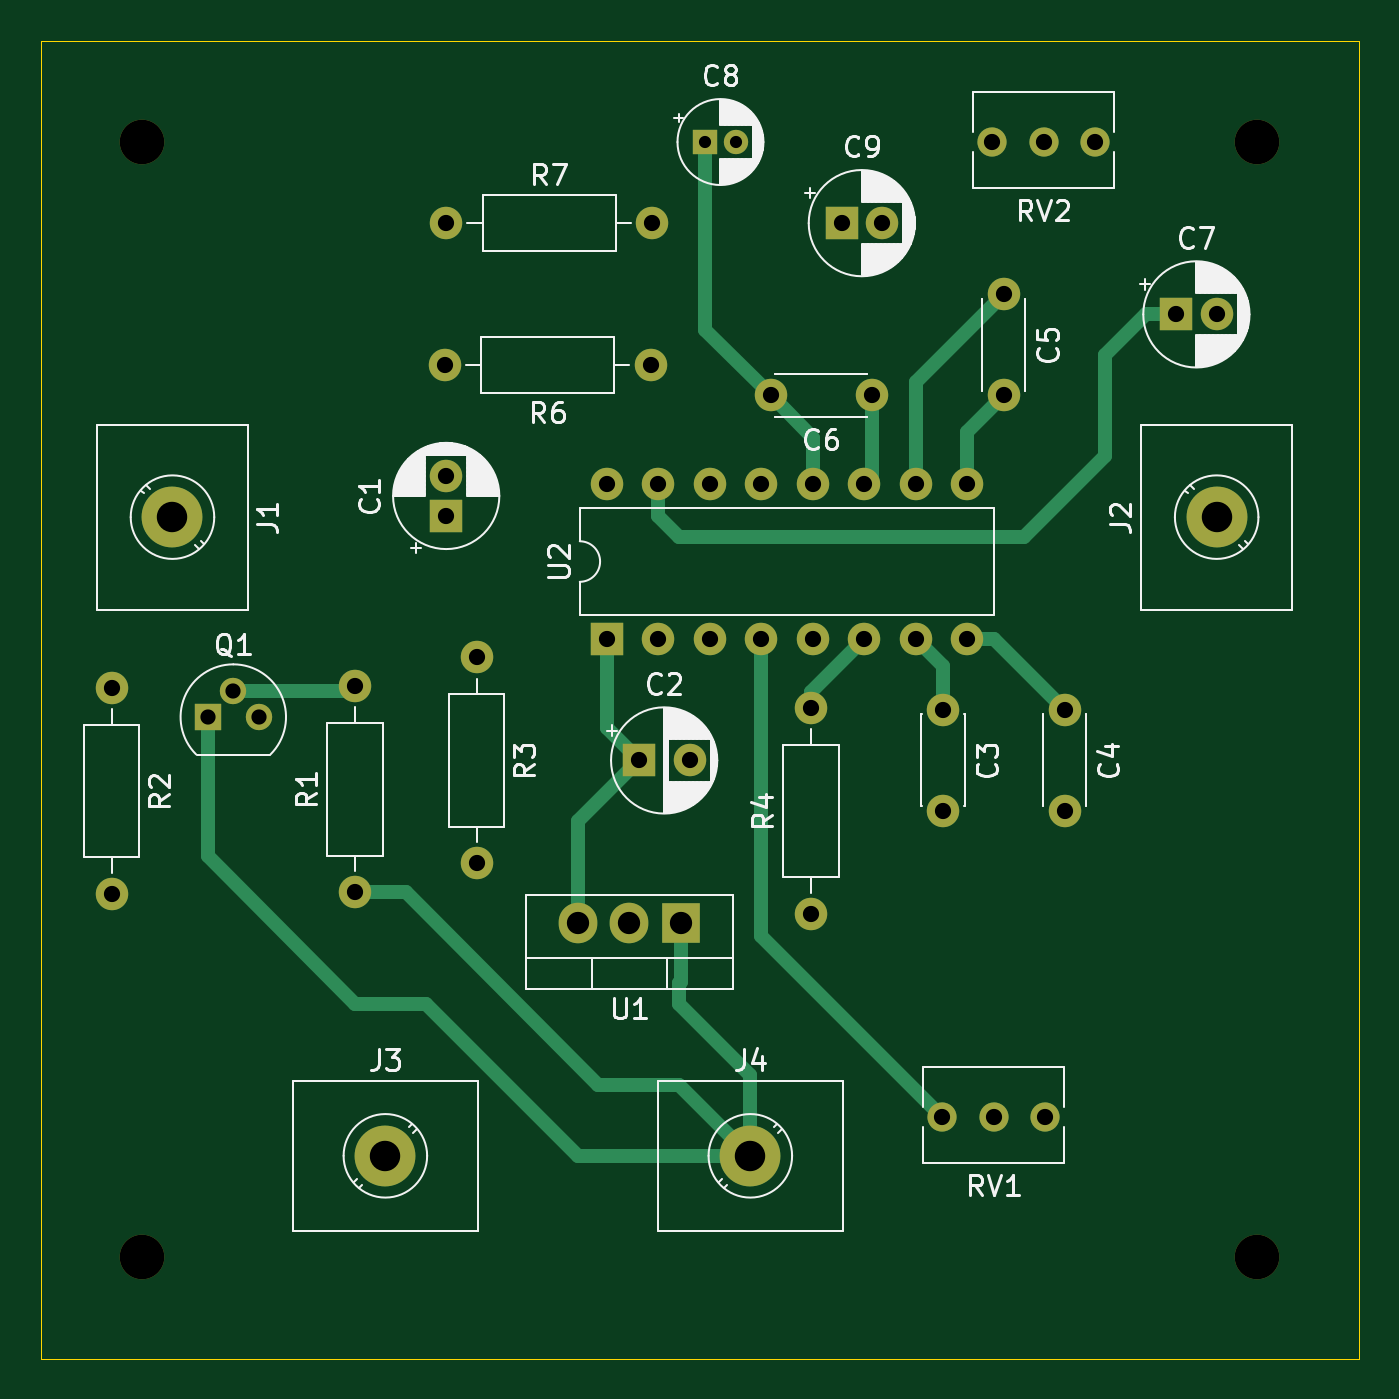
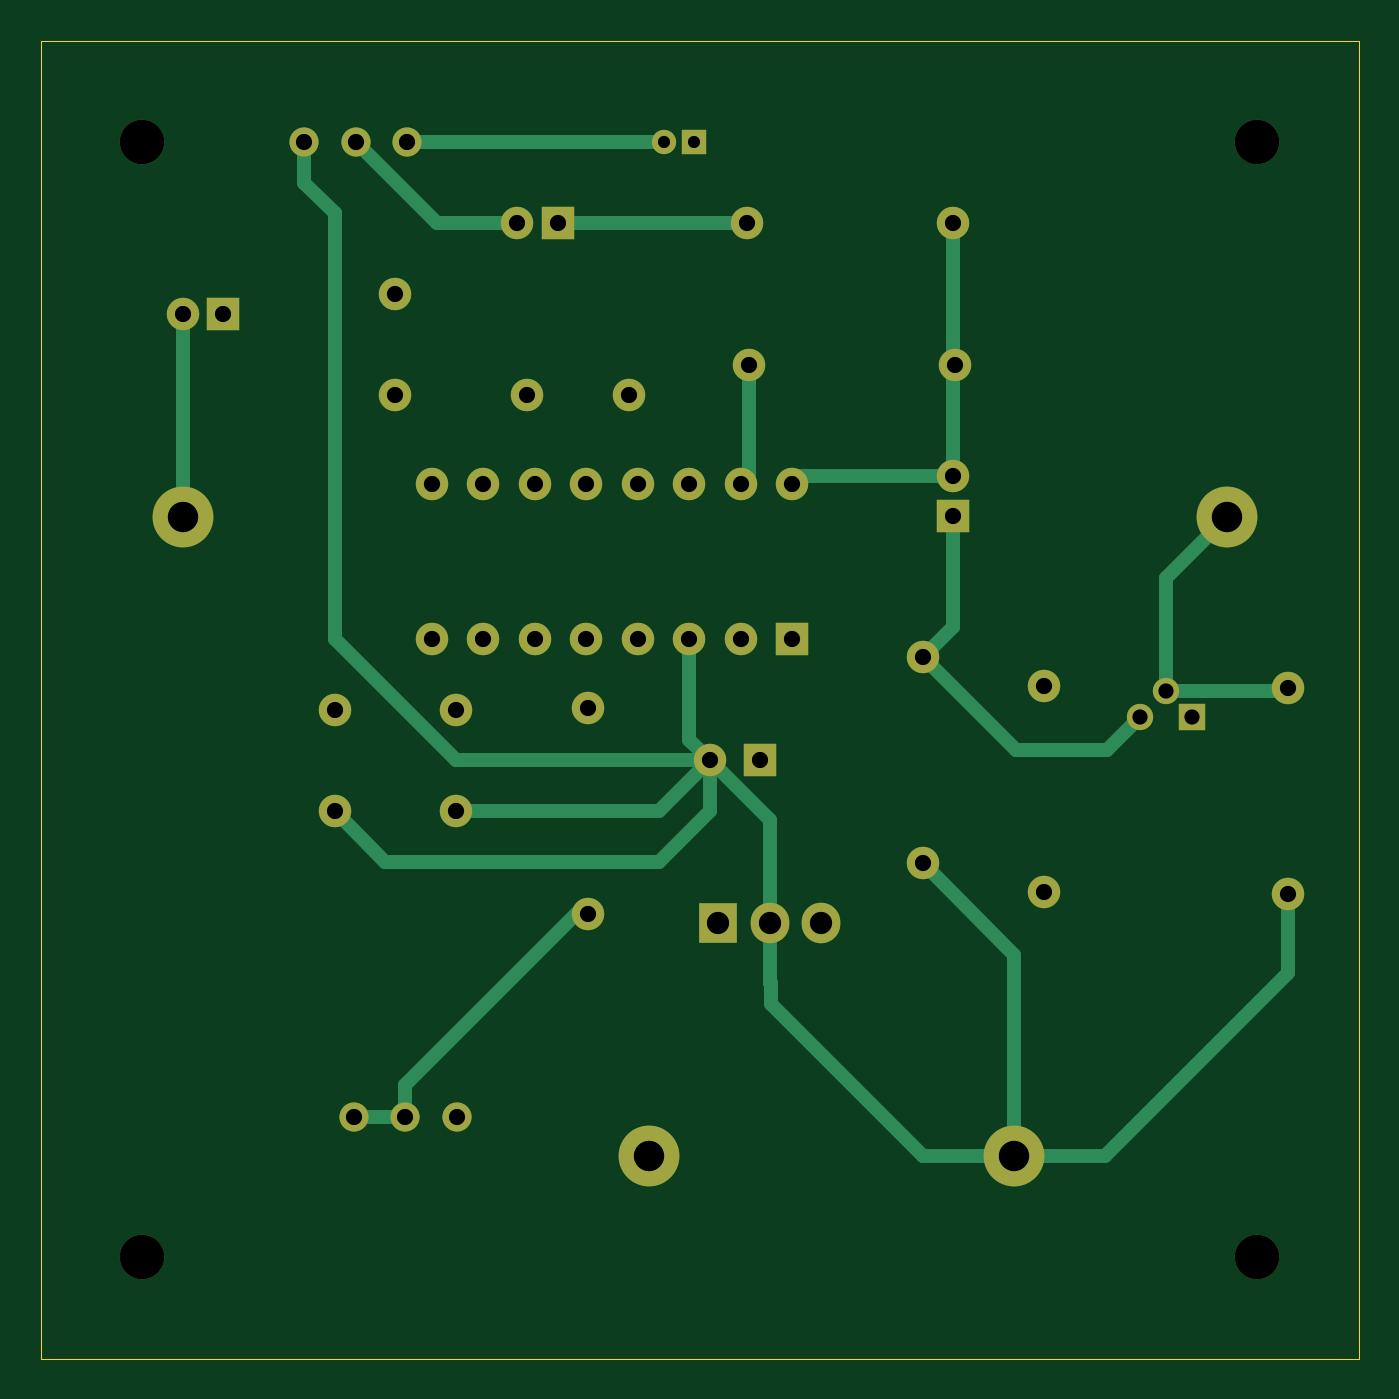
Circuit board: 11 layer files. Board 65.0 x 65.0 mm.
- bottom_copper: Block-PT2399-B_Cu.gbr (8233 bytes)
- bottom_mask: Block-PT2399-B_Mask.gbr (3134 bytes)
- paste: Block-PT2399-B_Paste.gbr (455 bytes)
- bottom_silk: Block-PT2399-B_Silkscreen.gbr (456 bytes)
- outline: Block-PT2399-Edge_Cuts.gbr (612 bytes)
- top_copper: Block-PT2399-F_Cu.gbr (7977 bytes)
- top_mask: Block-PT2399-F_Mask.gbr (3134 bytes)
- paste: Block-PT2399-F_Paste.gbr (455 bytes)
- top_silk: Block-PT2399-F_Silkscreen.gbr (64684 bytes)
- drill: Block-PT2399-NPTH.drl (387 bytes)
- drill: Block-PT2399-PTH.drl (1480 bytes)

=== bottom_copper: Block-PT2399-B_Cu.gbr (8233 bytes, source omitted) ===
=== bottom_mask: Block-PT2399-B_Mask.gbr ===
%TF.GenerationSoftware,KiCad,Pcbnew,8.0.5*%
%TF.CreationDate,2024-10-10T16:22:25-05:00*%
%TF.ProjectId,Block-PT2399,426c6f63-6b2d-4505-9432-3339392e6b69,rev?*%
%TF.SameCoordinates,Original*%
%TF.FileFunction,Soldermask,Bot*%
%TF.FilePolarity,Negative*%
%FSLAX46Y46*%
G04 Gerber Fmt 4.6, Leading zero omitted, Abs format (unit mm)*
G04 Created by KiCad (PCBNEW 8.0.5) date 2024-10-10 16:22:25*
%MOMM*%
%LPD*%
G01*
G04 APERTURE LIST*
%ADD10C,2.200000*%
%ADD11C,1.600000*%
%ADD12O,1.600000X1.600000*%
%ADD13R,1.600000X1.600000*%
%ADD14R,1.300000X1.300000*%
%ADD15C,1.300000*%
%ADD16C,3.000000*%
%ADD17C,1.440000*%
%ADD18R,1.905000X2.000000*%
%ADD19O,1.905000X2.000000*%
%ADD20R,1.200000X1.200000*%
%ADD21C,1.200000*%
G04 APERTURE END LIST*
D10*
%TO.C,REF\u002A\u002A*%
X160000000Y-145000000D03*
%TD*%
%TO.C,REF\u002A\u002A*%
X105000000Y-145000000D03*
%TD*%
%TO.C,REF\u002A\u002A*%
X160000000Y-90000000D03*
%TD*%
%TO.C,REF\u002A\u002A*%
X105000000Y-90000000D03*
%TD*%
D11*
%TO.C,C6*%
X141000000Y-102500000D03*
X136000000Y-102500000D03*
%TD*%
%TO.C,R6*%
X130080000Y-101000000D03*
D12*
X119920000Y-101000000D03*
%TD*%
D13*
%TO.C,C7*%
X156000000Y-98500000D03*
D11*
X158000000Y-98500000D03*
%TD*%
%TO.C,R7*%
X120000000Y-94000000D03*
D12*
X130160000Y-94000000D03*
%TD*%
D13*
%TO.C,U2*%
X127920000Y-114500000D03*
D12*
X130460000Y-114500000D03*
X133000000Y-114500000D03*
X135540000Y-114500000D03*
X138080000Y-114500000D03*
X140620000Y-114500000D03*
X143160000Y-114500000D03*
X145700000Y-114500000D03*
X145700000Y-106880000D03*
X143160000Y-106880000D03*
X140620000Y-106880000D03*
X138080000Y-106880000D03*
X135540000Y-106880000D03*
X133000000Y-106880000D03*
X130460000Y-106880000D03*
X127920000Y-106880000D03*
%TD*%
D13*
%TO.C,C9*%
X139500000Y-94000000D03*
D11*
X141500000Y-94000000D03*
%TD*%
D14*
%TO.C,Q1*%
X108230000Y-118360000D03*
D15*
X109500000Y-117090000D03*
X110770000Y-118360000D03*
%TD*%
D16*
%TO.C,J1*%
X106500000Y-108500000D03*
%TD*%
D17*
%TO.C,RV2*%
X146920000Y-90000000D03*
X149460000Y-90000000D03*
X152000000Y-90000000D03*
%TD*%
D18*
%TO.C,U1*%
X131580000Y-128500000D03*
D19*
X129040000Y-128500000D03*
X126500000Y-128500000D03*
%TD*%
D16*
%TO.C,J4*%
X135000000Y-140000000D03*
%TD*%
%TO.C,J2*%
X158000000Y-108500000D03*
%TD*%
D17*
%TO.C,RV1*%
X144475000Y-138075000D03*
X147015000Y-138075000D03*
X149555000Y-138075000D03*
%TD*%
D16*
%TO.C,J3*%
X117000000Y-140000000D03*
%TD*%
D11*
%TO.C,R1*%
X115500000Y-127000000D03*
D12*
X115500000Y-116840000D03*
%TD*%
D11*
%TO.C,C4*%
X150500000Y-118000000D03*
X150500000Y-123000000D03*
%TD*%
%TO.C,R4*%
X138000000Y-128080000D03*
D12*
X138000000Y-117920000D03*
%TD*%
D20*
%TO.C,C8*%
X132777401Y-90000000D03*
D21*
X134277401Y-90000000D03*
%TD*%
D11*
%TO.C,C5*%
X147500000Y-97500000D03*
X147500000Y-102500000D03*
%TD*%
%TO.C,C3*%
X144500000Y-118000000D03*
X144500000Y-123000000D03*
%TD*%
%TO.C,R3*%
X121500000Y-115420000D03*
D12*
X121500000Y-125580000D03*
%TD*%
D13*
%TO.C,C2*%
X129500000Y-120500000D03*
D11*
X132000000Y-120500000D03*
%TD*%
D13*
%TO.C,C1*%
X120000000Y-108455113D03*
D11*
X120000000Y-106455113D03*
%TD*%
%TO.C,R2*%
X103500000Y-116920000D03*
D12*
X103500000Y-127080000D03*
%TD*%
M02*

=== paste: Block-PT2399-B_Paste.gbr ===
%TF.GenerationSoftware,KiCad,Pcbnew,8.0.5*%
%TF.CreationDate,2024-10-10T16:22:24-05:00*%
%TF.ProjectId,Block-PT2399,426c6f63-6b2d-4505-9432-3339392e6b69,rev?*%
%TF.SameCoordinates,Original*%
%TF.FileFunction,Paste,Bot*%
%TF.FilePolarity,Positive*%
%FSLAX46Y46*%
G04 Gerber Fmt 4.6, Leading zero omitted, Abs format (unit mm)*
G04 Created by KiCad (PCBNEW 8.0.5) date 2024-10-10 16:22:24*
%MOMM*%
%LPD*%
G01*
G04 APERTURE LIST*
G04 APERTURE END LIST*
M02*

=== bottom_silk: Block-PT2399-B_Silkscreen.gbr ===
%TF.GenerationSoftware,KiCad,Pcbnew,8.0.5*%
%TF.CreationDate,2024-10-10T16:22:24-05:00*%
%TF.ProjectId,Block-PT2399,426c6f63-6b2d-4505-9432-3339392e6b69,rev?*%
%TF.SameCoordinates,Original*%
%TF.FileFunction,Legend,Bot*%
%TF.FilePolarity,Positive*%
%FSLAX46Y46*%
G04 Gerber Fmt 4.6, Leading zero omitted, Abs format (unit mm)*
G04 Created by KiCad (PCBNEW 8.0.5) date 2024-10-10 16:22:24*
%MOMM*%
%LPD*%
G01*
G04 APERTURE LIST*
G04 APERTURE END LIST*
M02*

=== outline: Block-PT2399-Edge_Cuts.gbr ===
%TF.GenerationSoftware,KiCad,Pcbnew,8.0.5*%
%TF.CreationDate,2024-10-10T16:22:25-05:00*%
%TF.ProjectId,Block-PT2399,426c6f63-6b2d-4505-9432-3339392e6b69,rev?*%
%TF.SameCoordinates,Original*%
%TF.FileFunction,Profile,NP*%
%FSLAX46Y46*%
G04 Gerber Fmt 4.6, Leading zero omitted, Abs format (unit mm)*
G04 Created by KiCad (PCBNEW 8.0.5) date 2024-10-10 16:22:25*
%MOMM*%
%LPD*%
G01*
G04 APERTURE LIST*
%TA.AperFunction,Profile*%
%ADD10C,0.050000*%
%TD*%
G04 APERTURE END LIST*
D10*
X100000000Y-85000000D02*
X165000000Y-85000000D01*
X165000000Y-150000000D01*
X100000000Y-150000000D01*
X100000000Y-85000000D01*
M02*

=== top_copper: Block-PT2399-F_Cu.gbr (7977 bytes, source omitted) ===
=== top_mask: Block-PT2399-F_Mask.gbr ===
%TF.GenerationSoftware,KiCad,Pcbnew,8.0.5*%
%TF.CreationDate,2024-10-10T16:22:25-05:00*%
%TF.ProjectId,Block-PT2399,426c6f63-6b2d-4505-9432-3339392e6b69,rev?*%
%TF.SameCoordinates,Original*%
%TF.FileFunction,Soldermask,Top*%
%TF.FilePolarity,Negative*%
%FSLAX46Y46*%
G04 Gerber Fmt 4.6, Leading zero omitted, Abs format (unit mm)*
G04 Created by KiCad (PCBNEW 8.0.5) date 2024-10-10 16:22:25*
%MOMM*%
%LPD*%
G01*
G04 APERTURE LIST*
%ADD10C,2.200000*%
%ADD11C,1.600000*%
%ADD12O,1.600000X1.600000*%
%ADD13R,1.600000X1.600000*%
%ADD14R,1.300000X1.300000*%
%ADD15C,1.300000*%
%ADD16C,3.000000*%
%ADD17C,1.440000*%
%ADD18R,1.905000X2.000000*%
%ADD19O,1.905000X2.000000*%
%ADD20R,1.200000X1.200000*%
%ADD21C,1.200000*%
G04 APERTURE END LIST*
D10*
%TO.C,REF\u002A\u002A*%
X160000000Y-145000000D03*
%TD*%
%TO.C,REF\u002A\u002A*%
X105000000Y-145000000D03*
%TD*%
%TO.C,REF\u002A\u002A*%
X160000000Y-90000000D03*
%TD*%
%TO.C,REF\u002A\u002A*%
X105000000Y-90000000D03*
%TD*%
D11*
%TO.C,C6*%
X141000000Y-102500000D03*
X136000000Y-102500000D03*
%TD*%
%TO.C,R6*%
X130080000Y-101000000D03*
D12*
X119920000Y-101000000D03*
%TD*%
D13*
%TO.C,C7*%
X156000000Y-98500000D03*
D11*
X158000000Y-98500000D03*
%TD*%
%TO.C,R7*%
X120000000Y-94000000D03*
D12*
X130160000Y-94000000D03*
%TD*%
D13*
%TO.C,U2*%
X127920000Y-114500000D03*
D12*
X130460000Y-114500000D03*
X133000000Y-114500000D03*
X135540000Y-114500000D03*
X138080000Y-114500000D03*
X140620000Y-114500000D03*
X143160000Y-114500000D03*
X145700000Y-114500000D03*
X145700000Y-106880000D03*
X143160000Y-106880000D03*
X140620000Y-106880000D03*
X138080000Y-106880000D03*
X135540000Y-106880000D03*
X133000000Y-106880000D03*
X130460000Y-106880000D03*
X127920000Y-106880000D03*
%TD*%
D13*
%TO.C,C9*%
X139500000Y-94000000D03*
D11*
X141500000Y-94000000D03*
%TD*%
D14*
%TO.C,Q1*%
X108230000Y-118360000D03*
D15*
X109500000Y-117090000D03*
X110770000Y-118360000D03*
%TD*%
D16*
%TO.C,J1*%
X106500000Y-108500000D03*
%TD*%
D17*
%TO.C,RV2*%
X146920000Y-90000000D03*
X149460000Y-90000000D03*
X152000000Y-90000000D03*
%TD*%
D18*
%TO.C,U1*%
X131580000Y-128500000D03*
D19*
X129040000Y-128500000D03*
X126500000Y-128500000D03*
%TD*%
D16*
%TO.C,J4*%
X135000000Y-140000000D03*
%TD*%
%TO.C,J2*%
X158000000Y-108500000D03*
%TD*%
D17*
%TO.C,RV1*%
X144475000Y-138075000D03*
X147015000Y-138075000D03*
X149555000Y-138075000D03*
%TD*%
D16*
%TO.C,J3*%
X117000000Y-140000000D03*
%TD*%
D11*
%TO.C,R1*%
X115500000Y-127000000D03*
D12*
X115500000Y-116840000D03*
%TD*%
D11*
%TO.C,C4*%
X150500000Y-118000000D03*
X150500000Y-123000000D03*
%TD*%
%TO.C,R4*%
X138000000Y-128080000D03*
D12*
X138000000Y-117920000D03*
%TD*%
D20*
%TO.C,C8*%
X132777401Y-90000000D03*
D21*
X134277401Y-90000000D03*
%TD*%
D11*
%TO.C,C5*%
X147500000Y-97500000D03*
X147500000Y-102500000D03*
%TD*%
%TO.C,C3*%
X144500000Y-118000000D03*
X144500000Y-123000000D03*
%TD*%
%TO.C,R3*%
X121500000Y-115420000D03*
D12*
X121500000Y-125580000D03*
%TD*%
D13*
%TO.C,C2*%
X129500000Y-120500000D03*
D11*
X132000000Y-120500000D03*
%TD*%
D13*
%TO.C,C1*%
X120000000Y-108455113D03*
D11*
X120000000Y-106455113D03*
%TD*%
%TO.C,R2*%
X103500000Y-116920000D03*
D12*
X103500000Y-127080000D03*
%TD*%
M02*

=== paste: Block-PT2399-F_Paste.gbr ===
%TF.GenerationSoftware,KiCad,Pcbnew,8.0.5*%
%TF.CreationDate,2024-10-10T16:22:24-05:00*%
%TF.ProjectId,Block-PT2399,426c6f63-6b2d-4505-9432-3339392e6b69,rev?*%
%TF.SameCoordinates,Original*%
%TF.FileFunction,Paste,Top*%
%TF.FilePolarity,Positive*%
%FSLAX46Y46*%
G04 Gerber Fmt 4.6, Leading zero omitted, Abs format (unit mm)*
G04 Created by KiCad (PCBNEW 8.0.5) date 2024-10-10 16:22:24*
%MOMM*%
%LPD*%
G01*
G04 APERTURE LIST*
G04 APERTURE END LIST*
M02*

=== top_silk: Block-PT2399-F_Silkscreen.gbr (64684 bytes, source omitted) ===
=== drill: Block-PT2399-NPTH.drl ===
M48
; DRILL file {KiCad 8.0.5} date 2024-10-10T16:22:34-0500
; FORMAT={-:-/ absolute / metric / decimal}
; #@! TF.CreationDate,2024-10-10T16:22:34-05:00
; #@! TF.GenerationSoftware,Kicad,Pcbnew,8.0.5
; #@! TF.FileFunction,NonPlated,1,2,NPTH
FMAT,2
METRIC
; #@! TA.AperFunction,NonPlated,NPTH,ComponentDrill
T1C2.200
%
G90
G05
T1
X105.0Y-90.0
X105.0Y-145.0
X160.0Y-90.0
X160.0Y-145.0
M30

=== drill: Block-PT2399-PTH.drl ===
M48
; DRILL file {KiCad 8.0.5} date 2024-10-10T16:22:34-0500
; FORMAT={-:-/ absolute / metric / decimal}
; #@! TF.CreationDate,2024-10-10T16:22:34-05:00
; #@! TF.GenerationSoftware,Kicad,Pcbnew,8.0.5
; #@! TF.FileFunction,Plated,1,2,PTH
FMAT,2
METRIC
; #@! TA.AperFunction,Plated,PTH,ComponentDrill
T1C0.600
; #@! TA.AperFunction,Plated,PTH,ComponentDrill
T2C0.750
; #@! TA.AperFunction,Plated,PTH,ComponentDrill
T3C0.800
; #@! TA.AperFunction,Plated,PTH,ComponentDrill
T4C1.100
; #@! TA.AperFunction,Plated,PTH,ComponentDrill
T5C1.500
%
G90
G05
T1
X132.777Y-90.0
X134.277Y-90.0
T2
X108.23Y-118.36
X109.5Y-117.09
X110.77Y-118.36
T3
X103.5Y-116.92
X103.5Y-127.08
X115.5Y-116.84
X115.5Y-127.0
X119.92Y-101.0
X120.0Y-94.0
X120.0Y-106.455
X120.0Y-108.455
X121.5Y-115.42
X121.5Y-125.58
X127.92Y-106.88
X127.92Y-114.5
X129.5Y-120.5
X130.08Y-101.0
X130.16Y-94.0
X130.46Y-106.88
X130.46Y-114.5
X132.0Y-120.5
X133.0Y-106.88
X133.0Y-114.5
X135.54Y-106.88
X135.54Y-114.5
X136.0Y-102.5
X138.0Y-117.92
X138.0Y-128.08
X138.08Y-106.88
X138.08Y-114.5
X139.5Y-94.0
X140.62Y-106.88
X140.62Y-114.5
X141.0Y-102.5
X141.5Y-94.0
X143.16Y-106.88
X143.16Y-114.5
X144.475Y-138.075
X144.5Y-118.0
X144.5Y-123.0
X145.7Y-106.88
X145.7Y-114.5
X146.92Y-90.0
X147.015Y-138.075
X147.5Y-97.5
X147.5Y-102.5
X149.46Y-90.0
X149.555Y-138.075
X150.5Y-118.0
X150.5Y-123.0
X152.0Y-90.0
X156.0Y-98.5
X158.0Y-98.5
T4
X126.5Y-128.5
X129.04Y-128.5
X131.58Y-128.5
T5
X106.5Y-108.5
X117.0Y-140.0
X135.0Y-140.0
X158.0Y-108.5
M30

